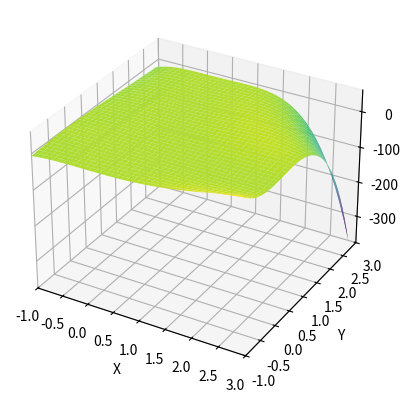

Here is the Python script that generated this plot:
import matplotlib.pyplot as plt
from mpl_toolkits.mplot3d import Axes3D
import numpy as np
fig = plt.figure()
ax = fig.add_subplot(111, projection='3d')  # параметры контейнера для вывода графика

# Подготовка данных
X = np.arange(-1, 3, 0.1)
Y = np.array(X)
X, Y = np.meshgrid(X, Y)    # расширение векторов X,Y в матрицы
Z = X**3 * Y**2 * (4 - X - Y)

# Построение графика
ax.plot_surface(X, Y, Z, rstride=1, cstride=1, cmap='viridis', edgecolor='none')    # метод для отрисовки графиков с параметрами по умолчанию

ax.set_xlim(-1, 3)
ax.set_ylim(-1, 3)
# ax.set_zlim(-100, 5)
ax.set_xlabel('X')
ax.set_ylabel('Y')
ax.set_zlabel('Z')
plt.show()
